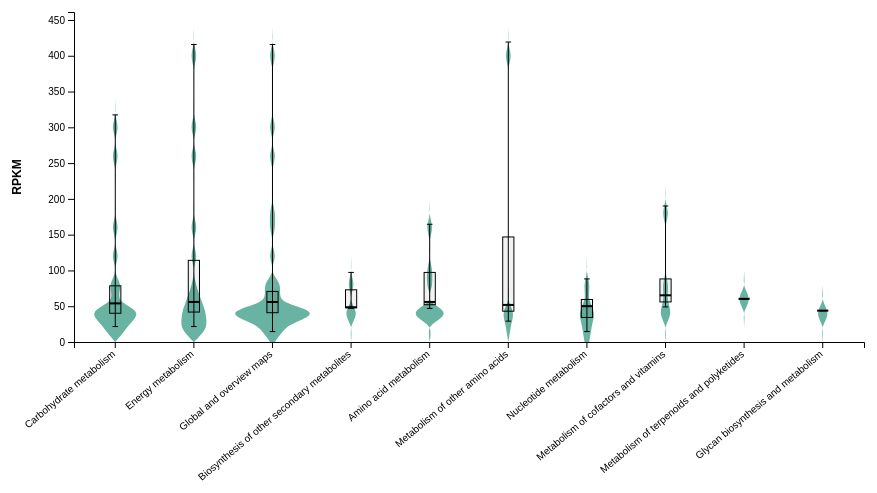
D3 v5 page, settled after 360 driven frames (6 s of simulated time); the page loaded 1 data file(s).


// ── javascript/violin.js
// set dimensions
var margin = {top: 10, right: 30, bottom: 160, left: 80},
    width = 900 - margin.left - margin.right,
    height = 500 - margin.top - margin.bottom;

// create svg
var svg = d3.select("#my_dataviz")
    .append("svg")
    .attr("width", width + margin.left + margin.right)
    .attr("height", height + margin.top + margin.bottom)
    .append("g")
    .attr("transform", "translate(" + margin.left + "," + margin.top + ")");

// load your CSV
d3.csv("data/violin_Dorea_sp_5_2.csv").then(function(data) {
    console.log("Loaded data:", data);
    // convert RPKM to numbers
    data.forEach(d => { d.RPKM = +d.RPKM; });

    // X scale: superpathways
    var x = d3.scaleBand()
        .range([0, width])
        .domain([...new Set(data.map(d => d.superpathway))])
        .padding(0.05);
    svg.append("g")
        .attr("transform", "translate(0," + height + ")")
        .call(d3.axisBottom(x))
        .selectAll("text")
        .style("text-anchor", "end")
        .attr("dx", "-.8em")
        .attr("dy", ".15em")
        .attr("transform", "rotate(-40)");

    // Y scale: RPKM values
    var y = d3.scaleLinear()
        .domain([0, d3.max(data, d => d.RPKM) * 1.1]) // leave some space on top
        .range([height, 0]);
    svg.append("g")
        .call(d3.axisLeft(y))
        .append("text")
        .attr("transform", "rotate(-90)")
        .attr("y", -margin.left + 15)
        .attr("x", -height / 2)
        .attr("dy", "1em")
        .style("text-anchor", "middle")
        .style("fill", "black")
        .style("font-size", "12px")
        .style("font-weight", "bold")
        .text("RPKM");

    // histogram generator
    var histogram = d3.histogram()
        .domain(y.domain())
        .thresholds(y.ticks(20))
        .value(d => d);

    // group data by superpathway
    var sumstat = d3.nest()
        .key(d => d.superpathway)
        .rollup(function(d) {
            var input = d.map(g => g.RPKM);
            return histogram(input);
        })
        .entries(data);

    // Compute boxplot stats
    var boxStats = d3.nest()
        .key(d => d.superpathway)
        .rollup(function(d) {
            const values = d.map(g => g.RPKM).sort(d3.ascending);

            return {
                q1: d3.quantile(values, 0.25),
                median: d3.quantile(values, 0.5),
                q3: d3.quantile(values, 0.75),
                min: d3.min(values),
                max: d3.max(values)
            };
        })
        .entries(data);


    // max number of values in a bin
    var maxNum = 0;
    sumstat.forEach(function(d){
        var lengths = d.value.map(a => a.length);
        var longest = d3.max(lengths);
        if(longest > maxNum) maxNum = longest;
    });

    // X scale for violin width
    var xNum = d3.scaleLinear()
        .range([0, x.bandwidth()])
        .domain([-maxNum, maxNum]);

    // draw violins
    svg.selectAll("myViolin")
        .data(sumstat)
        .enter()
        .append("g")
        .attr("transform", d => "translate(" + x(d.key) + ",0)")
        .append("path")
        .datum(d => d.value)
        .style("stroke", "none")
        .style("fill", "#69b3a2")
        .attr("d", d3.area()
            .x0(d => xNum(-d.length))
            .x1(d => xNum(d.length))
            .y(d => y(d.x0))
            .curve(d3.curveCatmullRom)
        );

    // draw box
    var boxWidth = x.bandwidth() * 0.15;

    svg.selectAll("boxplot")
        .data(boxStats)
        .enter()
        .append("rect")
        .attr("x", d => x(d.key) + x.bandwidth()/2 - boxWidth/2)
        .attr("width", boxWidth)
        .attr("y", d => y(d.value.q3))
        .attr("height", d => y(d.value.q1) - y(d.value.q3))
        .style("fill", "black")
        .style("fill-opacity", 0.05)
        .style("stroke", "black");

    svg.selectAll("medianLine")
        .data(boxStats)
        .enter()
        .append("line")
        .attr("x1", d => x(d.key) + x.bandwidth()/2 - boxWidth/2)
        .attr("x2", d => x(d.key) + x.bandwidth()/2 + boxWidth/2)
        .attr("y1", d => y(d.value.median))
        .attr("y2", d => y(d.value.median))
        .style("stroke", "black")
        .style("stroke-width", 2);

    svg.selectAll("whisker")
        .data(boxStats)
        .enter()
        .append("line")
        .attr("x1", d => x(d.key) + x.bandwidth()/2)
        .attr("x2", d => x(d.key) + x.bandwidth()/2)
        .attr("y1", d => y(d.value.min))
        .attr("y2", d => y(d.value.max))
        .style("stroke", "black");

    svg.selectAll("whiskerTop")
        .data(boxStats)
        .enter()
        .append("line")
        .attr("x1", d => x(d.key) + x.bandwidth()/2 - boxWidth/4)
        .attr("x2", d => x(d.key) + x.bandwidth()/2 + boxWidth/4)
        .attr("y1", d => y(d.value.max))
        .attr("y2", d => y(d.value.max))
        .style("stroke", "black");

    svg.selectAll("whiskerBottom")
        .data(boxStats)
        .enter()
        .append("line")
        .attr("x1", d => x(d.key) + x.bandwidth()/2 - boxWidth/4)
        .attr("x2", d => x(d.key) + x.bandwidth()/2 + boxWidth/4)
        .attr("y1", d => y(d.value.min))
        .attr("y2", d => y(d.value.min))
        .style("stroke", "black");


});

### data: data/violin_Dorea_sp_5_2.csv
superpathway, RPKM
Carbohydrate metabolism, 84.6
Energy metabolism, 38.9
Carbohydrate metabolism, 38.9
Global and overview maps, 38.9
Energy metabolism, 97.24
Biosynthesis of other secondary metaboli…, 97.24
Global and overview maps, 97.24
Amino acid metabolism, 97.24
Metabolism of other amino acids, 29.16
Nucleotide metabolism, 14.56
Global and overview maps, 14.56
Nucleotide metabolism, 60.32
Global and overview maps, 60.32
Nucleotide metabolism, 21.63
Global and overview maps, 21.63
Energy metabolism, 172.5
Carbohydrate metabolism, 172.5
Global and overview maps, 172.5
Energy metabolism, 317.4
Carbohydrate metabolism, 317.4
Global and overview maps, 317.4
Energy metabolism, 415.7
Global and overview maps, 415.7
Amino acid metabolism, 54.68
Carbohydrate metabolism, 52.11
Global and overview maps, 52.11
Amino acid metabolism, 52.11
Metabolism of other amino acids, 419.2
Nucleotide metabolism, 58.95
Global and overview maps, 58.95
Energy metabolism, 55.81
Carbohydrate metabolism, 55.81
Global and overview maps, 55.81
Global and overview maps, 55.98
Metabolism of cofactors and vitamins, 55.98
Amino acid metabolism, 55.98
Nucleotide metabolism, 41.19
Global and overview maps, 41.19
Carbohydrate metabolism, 40.14
Global and overview maps, 40.14
Carbohydrate metabolism, 44.39
Global and overview maps, 44.39
Energy metabolism, 131
Carbohydrate metabolism, 131
Global and overview maps, 131
Energy metabolism, 60.27
Carbohydrate metabolism, 60.27
Global and overview maps, 60.27
Metabolism of terpenoids and polyketides, 60.27
Energy metabolism, 44.7
Carbohydrate metabolism, 44.7
Global and overview maps, 44.7
Energy metabolism, 262.9
Carbohydrate metabolism, 262.9
Global and overview maps, 262.9
Metabolism of cofactors and vitamins, 190.1
Global and overview maps, 190.1
Energy metabolism, 29.02
Carbohydrate metabolism, 29.02
Global and overview maps, 29.02
... 50 more rows